Run: headless pygame with SDL's dummy video driver; simulated clock (each Clock.tick advances the game by its frame time, no real sleeping); random seed 0; keys injected as events and as key.get_pressed() state; no mouse input.
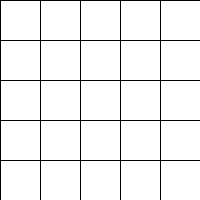
Frame 1 of 4 · flips 1–60 · no input
Frame 2 of 4 · flips 61–180 · tapped SPACE, RETURN · held RIGHT (→), D · screen unchanged from frame 1, image omitted
Frame 3 of 4 · flips 181–300 · held DOWN (↓), S · screen unchanged from frame 2, image omitted
Frame 4 of 4 · flips 301–420 · held LEFT (←), A, UP (↑), W · screen unchanged from frame 3, image omitted

The pygame program that drew these frames:

import pygame
import random

from pygame.locals import *
from typing import List, Tuple


Cell = Tuple[int, int]
Cells = List[int]
Grid = List[Cells]


class GameOfLife:

    def __init__(self, width: int=640, height: int=480, cell_size: int=10, speed: int=10) -> None:
        self.width = width
        self.height = height
        self.cell_size = cell_size

        # Устанавливаем размер окна
        self.screen_size = width, height
        # Создание нового окна
        self.screen = pygame.display.set_mode(self.screen_size)

        # Вычисляем количество ячеек по вертикали и горизонтали
        self.cell_width = self.width // self.cell_size
        self.cell_height = self.height // self.cell_size

        # Скорость протекания игры
        self.speed = speed

    def draw_lines(self) -> None:
        """ Отрисовать сетку """
        for x in range(0, self.width, self.cell_size):
            pygame.draw.line(self.screen, pygame.Color('black'),
                    (x, 0), (x, self.height))
        for y in range(0, self.height, self.cell_size):
            pygame.draw.line(self.screen, pygame.Color('black'),
                    (0, y), (self.width, y))

    def run(self) -> None:
        """ Запустить игру """
        pygame.init()
        clock = pygame.time.Clock()
        pygame.display.set_caption('Game of Life')
        self.screen.fill(pygame.Color('white'))

        # Создание списка клеток
        self.create_grid(randomize=True)
        running = True
        while running:
            for event in pygame.event.get():
                if event.type == QUIT:
                    running = False
                    
            # Отрисовка списка клеток
            self.draw_grid()
            # Выполнение одного шага игры (обновление состояния ячеек)
            self.get_next_generation()
            # print(self.get_neighbours((0, 0)))
            
            
            
            self.draw_lines()
            pygame.display.flip()
            clock.tick(self.speed)
        pygame.quit()

    def create_grid(self, randomize: bool=False) -> Grid:
        """
        Создание списка клеток.
        Клетка считается живой, если ее значение равно 1, в противном случае клетка
        считается мертвой, то есть, ее значение равно 0.
        Parameters
        ----------
        randomize : bool
            Если значение истина, то создается матрица, где каждая клетка может
            быть равновероятно живой или мертвой, иначе все клетки создаются мертвыми.
        Returns
        ----------
        out : Grid
            Матрица клеток размером `cell_height` х `cell_width`.
        """
        
        if randomize:
            self.grid = [ [ random.choice([0, 1]) for i in range(self.cell_height) ] for j in range(self.cell_width) ]
        else: 
            self.grid = [ [ 0 for i in range(self.cell_height) ] for j in range(self.cell_width) ]
        
        return self.grid
        
    def draw_grid(self) -> None:
        """
        Отрисовка списка клеток с закрашиванием их в соответствующе цвета.
        """
        for x in range(self.cell_width):
            for y in range(self.cell_height):
                if self.grid[x][y]:
                    pygame.draw.rect(self.screen, pygame.Color('Red'), 
                                     ((x * self.cell_size, y * self.cell_size), 
                                      (self.cell_size, self.cell_size)))
                else: 
                    pygame.draw.rect(self.screen, pygame.Color('White'), 
                                     ((x * self.cell_size, y * self.cell_size), 
                                      (self.cell_size, self.cell_size)))
    def get_neighbours(self, cell: Cell) -> Cells:
        """
        Вернуть список соседних клеток для клетки `cell`.
        Соседними считаются клетки по горизонтали, вертикали и диагоналям,
        то есть, во всех направлениях.
        Parameters
        ----------
        cell : Cell
            Клетка, для которой необходимо получить список соседей. Клетка
            представлена кортежем, содержащим ее координаты на игровом поле.
        Returns
        ----------
        out : Cells
            Список соседних клеток.
        """
        x, y = cell
        neighbours_arr = []
        
        # x=1 y=0
        # dimentions 4x4
        try:
            # -┙
            if self.grid[x + 1][y + 1] and (x + 1 < self.cell_width) and (y + 1 < self.cell_height):
                neighbours_arr.append((x + 1, y + 1))
            # *|
            if self.grid[x + 1][y] and (x + 1 < self.cell_width):
                neighbours_arr.append((x + 1, y))
                
            # ┍-
            if self.grid[x - 1][y - 1] and (x - 1 >= 0) and (y - 1 >= 0):
                neighbours_arr.append((x - 1, y - 1))
            # |* (-)
            if self.grid[x - 1][y] and (x - 1 >= 0):
                neighbours_arr.append((x - 1, y))
                
            # -┐   
            if self.grid[x + 1][y - 1] and (x + 1 < self.cell_width) and (y - 1 >= 0):                
                neighbours_arr.append((x + 1, y - 1))
            # ^^
            if self.grid[x][y - 1] and (y - 1 >= 0):
                neighbours_arr.append((x, y - 1))
                
            # └-
            if self.grid[x - 1][y + 1] and (x - 1>= 0) and (y + 1 < self.cell_height):
                neighbours_arr.append((x - 1, y + 1))
            # __
            if self.grid[x][y + 1] and (y + 1 < self.cell_height):
                neighbours_arr.append((x, y + 1))
                
        except IndexError:
            pass
        
        
        
        
        
        
        
        
        
        
        
        # x, y = cell
        # neighbours_arr = []
        
        # if x+1 > self.cell_width - 1:
        #     x_max = x
        # else:
        #     x_max = x+1
        # if y+1 > self.cell_height - 1:
        #     y_max = y
        # else:
        #     y_max = y+1
        
        # if x-1 < 0:
        #     x_min = x
        # else:
        #     x_min = x-1
        # if y-1 < 0:
        #     y_min = y
        # else:
        #     y_min = y-1
            
        #     # print('dimentions {}x{}'.format(self.cell_width, self.cell_height))
        #     # print("X Получилось минимум - {} макс - {}".format(x_min, x_max))
        #     # print("Y Получилось минимум - макс - {}".format(y_max))
            
        # try:
        #     for i in range(x_min, x_max+1):
        #         for j in range(y_min, y_max+1):
        #             if self.grid[i][j] and x != i and y != j:
        #                 neighbours_arr.append((i, j))
        #                 print("Sooo... x={} y={} but".format(x, y), range(x_min, x_max+1), range(y_min, y_max+1))
        # except IndexError:
        #     print("thats not supposed to happen")
            
        # print(self.grid)
        # range(-1, 1) is equal -1, 0
            
        # for i in range(4, 6+1): - 4, 5, 6
        #     print(i)
            
                    
        
        # return [(1, 1), (0, 1), (1, 0)]
        # try:
        #     if self.grid[x + 1][y + 1]:
        #         neighbours_arr.append((x + 1, y + 1))
        #     if self.grid[x + 1][y]:
        #         neighbours_arr.append((x + 1, y))
            
        #     if self.grid[x - 1][y - 1] and x + y > 2:
        #         neighbours_arr.append((x - 1, y - 1))
        #     if self.grid[x - 1][y] and x > 1:
        #         neighbours_arr.append((x - 1, y))
                
        #     if self.grid[x + 1][y - 1] and y > 1:                
        #         neighbours_arr.append((x + 1, y - 1))
        #     if self.grid[x][y - 1]  and y > 1:
        #         neighbours_arr.append((x, y - 1))
                
        #     if self.grid[x - 1][y + 1] and x > 1:
        #         neighbours_arr.append((x - 1, y + 1))
        #     if self.grid[x][y + 1]:
        #         neighbours_arr.append((x, y + 1))
        # except IndexError:
        #     pass
        
        return neighbours_arr

    def get_next_generation(self) -> Grid:
        """
        Получить следующее поколение клеток.
        Returns
        ----------
        out : Grid
            Новое поколение клеток.
        """
        grid_copy = self.grid
        for x in range(self.cell_width):
            for y in range(self.cell_height):
                neighbour_count = len(self.get_neighbours((x, y)))
                
                
                print('A guy at {}, {} has {} neighbours: {}'.format(x, y, neighbour_count, self.get_neighbours((x, y))))
                
                
                # Determine if cell stays
                if neighbour_count >= 2 and neighbour_count <= 3 and self.grid[x][y]:
                    print('true1')
                    grid_copy[x][y] = 1
                # Determine if cell appears
                elif neighbour_count == 3:
                    print('true2')
                    grid_copy[x][y] = 1
                else: 
                    grid_copy[x][y] = 0
                    
        self.grid = grid_copy
        
                    
                    

if __name__ == '__main__':
    game = GameOfLife(200, 200, 40, 0.05)
    game.run()
